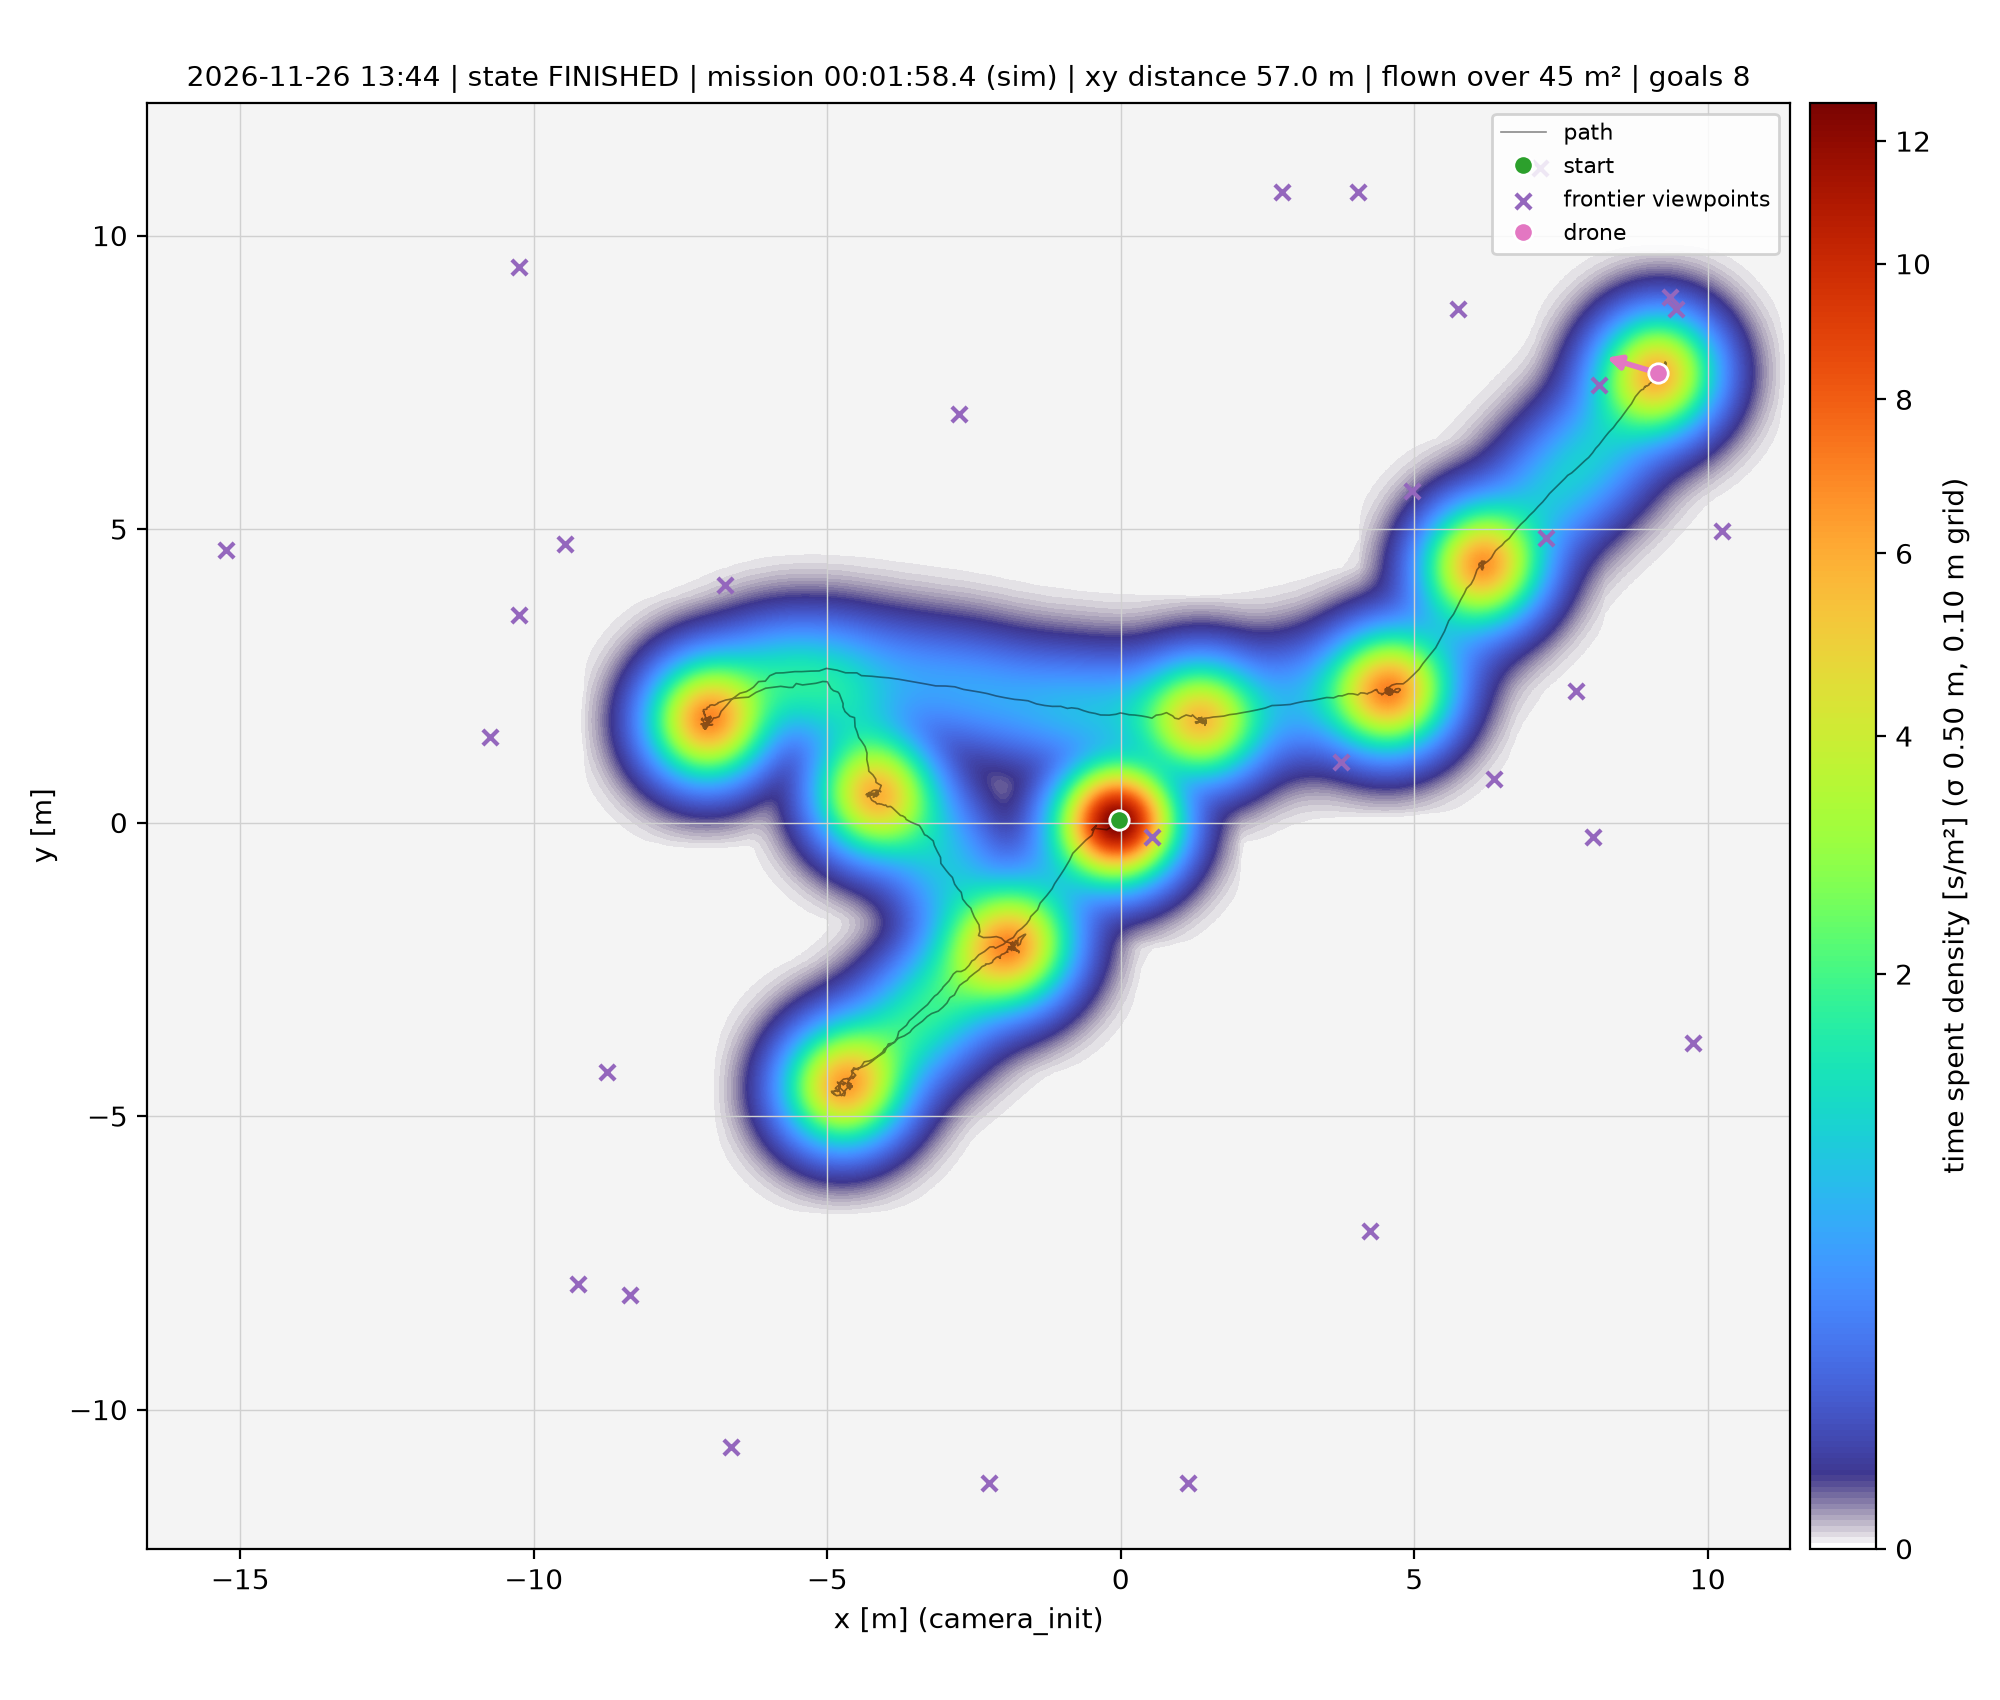

The file beside this chart, header and first rows:
x, y, z, dt, stamp
-0.0225, 0.0428, 0.0157, 0.1000, 2.456
0.0273, 0.0788, 0.0160, 0.1120, 2.568
-0.0057, 0.0976, 0.0195, 0.1120, 2.68
-0.0322, 0.0615, 0.0180, 0.1120, 2.792
-0.0272, 0.0481, 0.0168, 0.1120, 2.904
-0.0342, 0.0356, 0.0154, 0.1120, 3.016
-0.0345, 0.0542, 0.0146, 0.1120, 3.128
-0.0184, 0.0387, 0.0186, 0.1120, 3.24
-0.0317, 0.0490, 0.0210, 0.1120, 3.352
-0.0357, 0.0529, 0.0183, 0.1120, 3.464
-0.0360, 0.0475, 0.0171, 0.1120, 3.576
-0.0138, 0.0533, 0.0156, 0.1120, 3.688
-0.0068, 0.0541, 0.0190, 0.1120, 3.8
-0.0048, 0.0384, 0.0197, 0.1120, 3.912
-0.0042, 0.0395, 0.0199, 0.1120, 4.024
-0.0110, 0.0394, 0.0182, 0.1120, 4.136
-0.0244, 0.0466, 0.0176, 0.1120, 4.248
-0.0284, 0.0307, 0.0204, 0.1120, 4.36
-0.0258, 0.0362, 0.0188, 0.1120, 4.472
-0.0269, 0.0326, 0.0164, 0.1120, 4.584
-0.0190, 0.0370, 0.0161, 0.1120, 4.696
-0.0093, 0.0399, 0.0148, 0.1120, 4.808
-0.0189, 0.0448, 0.0198, 0.1120, 4.92
-0.0311, 0.0452, 0.0166, 0.1120, 5.032
-0.0321, 0.0418, 0.0186, 0.1120, 5.144
-0.0387, 0.0403, 0.0173, 0.1120, 5.256
-0.0237, 0.0365, 0.0160, 0.1120, 5.368
-0.0284, 0.0459, 0.0182, 0.1120, 5.48
-0.0212, 0.0429, 0.0173, 0.1120, 5.592
-0.0268, 0.0504, 0.0157, 0.1120, 5.704
-0.0260, 0.0349, 0.0185, 0.1120, 5.816
-0.0350, 0.0270, 0.0166, 0.1120, 5.928
-0.0414, 0.0451, 0.0161, 0.1120, 6.04
-0.0380, 0.0552, 0.0147, 0.1120, 6.152
-0.0270, 0.0397, 0.0201, 0.1120, 6.264
-0.0195, 0.0377, 0.0194, 0.1120, 6.376
-0.0290, 0.0320, 0.0152, 0.1120, 6.488
-0.0192, 0.0323, 0.0164, 0.1120, 6.6
-0.0309, 0.0278, 0.0142, 0.1120, 6.712
-0.0242, 0.0326, 0.0184, 0.1120, 6.824
-0.0233, 0.0275, 0.0192, 0.1120, 6.936
-0.0271, 0.0252, 0.0182, 0.1120, 7.048
-0.0243, 0.0377, 0.0205, 0.1120, 7.16
-0.0185, 0.0274, 0.0198, 0.1120, 7.272
-0.0215, 0.0199, 0.0175, 0.1120, 7.384
-0.0241, 0.0282, 0.0183, 0.1120, 7.496
-0.0347, 0.0269, 0.0154, 0.1120, 7.608
-0.0385, 0.0300, 0.0184, 0.1120, 7.72
-0.0333, 0.0326, 0.0172, 0.1120, 7.832
-0.0357, 0.0229, 0.0168, 0.1120, 7.944
-0.0414, 0.0090, 0.0169, 0.1120, 8.056
-0.0441, 0.0298, 0.0178, 0.1120, 8.168
-0.0371, 0.0321, 0.0156, 0.1120, 8.28
-0.0347, 0.0366, 0.0176, 0.1120, 8.392
-0.0355, 0.0384, 0.0177, 0.1120, 8.504
-0.0390, 0.0419, 0.0162, 0.1120, 8.616
-0.0342, 0.0249, 0.0200, 0.1120, 8.728
-0.0258, 0.0300, 0.0203, 0.1120, 8.84
-0.0267, 0.0215, 0.0202, 0.1120, 8.952
-0.0387, 0.0240, 0.0188, 0.1120, 9.064
... 1,105 more rows
